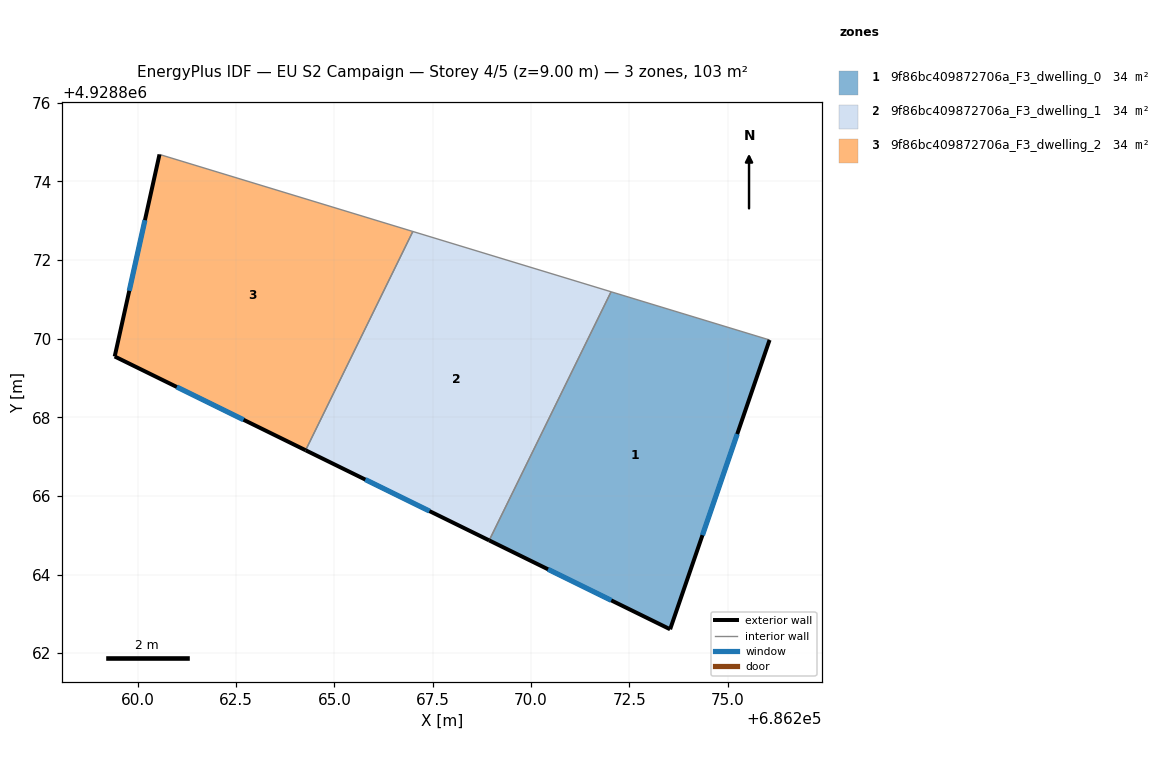
=== STOREY PLAN SPEC (per zone: floor XY polygon, exterior-wall plan segments, windows/doors) ===
zone 1: 9f86bc409872706a_F3_dwelling_0  (34.5 m²)
  floor: (686276.07, 4928869.97) (686273.54, 4928862.61) (686268.94, 4928864.87) (686272.04, 4928871.19)
  exterior wall: (686268.94, 4928864.87) – (686273.54, 4928862.61)  [5.1 m]
    window: (686270.43, 4928864.13) – (686272.04, 4928863.34)  [1.9 m²]
  exterior wall: (686273.54, 4928862.61) – (686276.07, 4928869.97)  [7.8 m]
    window: (686274.36, 4928865.00) – (686275.25, 4928867.57)  [2.9 m²]
  interior walls: 2
zone 2: 9f86bc409872706a_F3_dwelling_1  (34.5 m²)
  floor: (686272.04, 4928871.19) (686268.94, 4928864.87) (686264.27, 4928867.16) (686266.99, 4928872.73)
  exterior wall: (686264.27, 4928867.16) – (686268.94, 4928864.87)  [5.2 m]
    window: (686265.78, 4928866.42) – (686267.42, 4928865.61)  [1.9 m²]
  interior walls: 3
zone 3: 9f86bc409872706a_F3_dwelling_2  (34.5 m²)
  floor: (686266.99, 4928872.73) (686264.27, 4928867.16) (686259.41, 4928869.55) (686260.55, 4928874.69)
  exterior wall: (686259.41, 4928869.55) – (686264.27, 4928867.16)  [5.4 m]
    window: (686260.99, 4928868.77) – (686262.69, 4928867.94)  [2.0 m²]
  exterior wall: (686260.55, 4928874.69) – (686259.41, 4928869.55)  [5.3 m]
    window: (686260.18, 4928873.02) – (686259.78, 4928871.22)  [1.9 m²]
  interior walls: 2

=== DERIVED (storey summary) ===
Building: EU S2 Campaign
Storey: 4 of 5  (floor level z = 9.00 m)
Storey gross floor area: 103.4 m²
Zones on this storey: 3
  - 9f86bc409872706a_F3_dwelling_0: floor 34.5 m²; exterior wall 12.9 m (38.7 m²); 2 window(s) 4.7 m²; WWR 12.2%
  - 9f86bc409872706a_F3_dwelling_1: floor 34.5 m²; exterior wall 5.2 m (15.6 m²); 1 window(s) 1.9 m²; WWR 12.2%
  - 9f86bc409872706a_F3_dwelling_2: floor 34.5 m²; exterior wall 10.7 m (32.0 m²); 2 window(s) 3.9 m²; WWR 12.2%
Zone adjacency (shared interzone walls):
  - 9f86bc409872706a_F3_dwelling_0 ↔ 9f86bc409872706a_F3_dwelling_1
  - 9f86bc409872706a_F3_dwelling_1 ↔ 9f86bc409872706a_F3_dwelling_2